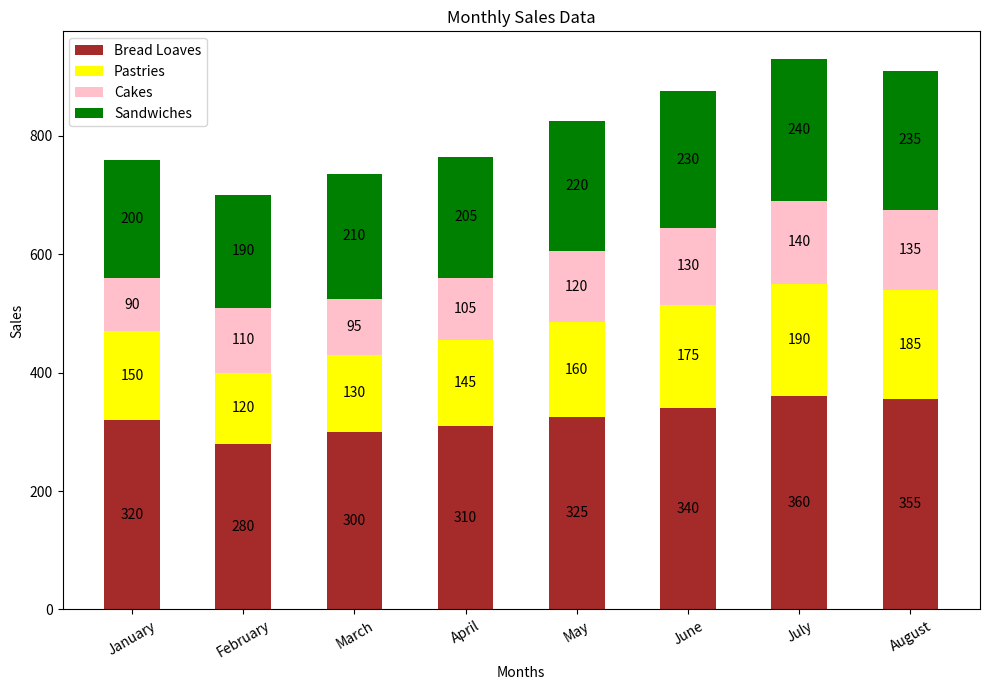

Python code for this plot:

import matplotlib.pyplot as plt

# Our chart table data
data = [
    {'Month': 'January', ' Bread Loaves': 320, ' Pastries': 150, ' Cakes': 90, ' Sandwiches': 200},
    {'Month': 'February', ' Bread Loaves': 280, ' Pastries': 120, ' Cakes': 110, ' Sandwiches': 190},
    {'Month': 'March', ' Bread Loaves': 300, ' Pastries': 130, ' Cakes': 95, ' Sandwiches': 210},
    {'Month': 'April', ' Bread Loaves': 310, ' Pastries': 145, ' Cakes': 105, ' Sandwiches': 205},
    {'Month': 'May', ' Bread Loaves': 325, ' Pastries': 160, ' Cakes': 120, ' Sandwiches': 220},
    {'Month': 'June', ' Bread Loaves': 340, ' Pastries': 175, ' Cakes': 130, ' Sandwiches': 230},
    {'Month': 'July', ' Bread Loaves': 360, ' Pastries': 190, ' Cakes': 140, ' Sandwiches': 240},
    {'Month': 'August', ' Bread Loaves': 355, ' Pastries': 185, ' Cakes': 135, ' Sandwiches': 235}
]

# Parsing the data for plotting
months = [d['Month'] for d in data]
bread = [d[' Bread Loaves'] for d in data]
pastries = [d[' Pastries'] for d in data]
cakes = [d[' Cakes'] for d in data]
sandwiches = [d[' Sandwiches'] for d in data]

# Define the width of the bars
bar_width = 0.5

# Define an index for the x-axis positions of the bars
index = range(len(months))

# Plotting the bars
plt.figure(figsize=(10, 7))

# Stack bread
plt.bar(index, bread, bar_width, label='Bread Loaves', color='brown')

# Stack pastries on top with previous cumulative sum
plt.bar(index, pastries, bar_width, bottom=bread, label='Pastries', color='yellow')

# Adding cakes atop bread+pastries
combined_cakes = [b + p for b, p in zip(bread, pastries)]
plt.bar(index, cakes, bar_width, bottom=combined_cakes, label='Cakes', color='pink')

# Adding sandwiches atop bread+pastries+cakes
combined_sandwiches = [b + p + c for b, p, c in zip(bread, pastries, cakes)]
plt.bar(index, sandwiches, bar_width, bottom=combined_sandwiches, label='Sandwiches', color='green')

# Labeling the chart
plt.xlabel('Months')
plt.ylabel('Sales')
plt.title('Monthly Sales Data')
plt.xticks(index, months, rotation=30)
plt.legend()

# Add values on top of each stack
for i in index:
    y_offset = 0
    for category in (bread, pastries, cakes, sandwiches):
        plt.text(i, y_offset + category[i]/2, str(category[i]), ha='center', va='center')
        y_offset += category[i]

# Display plot
plt.tight_layout()
plt.show()
